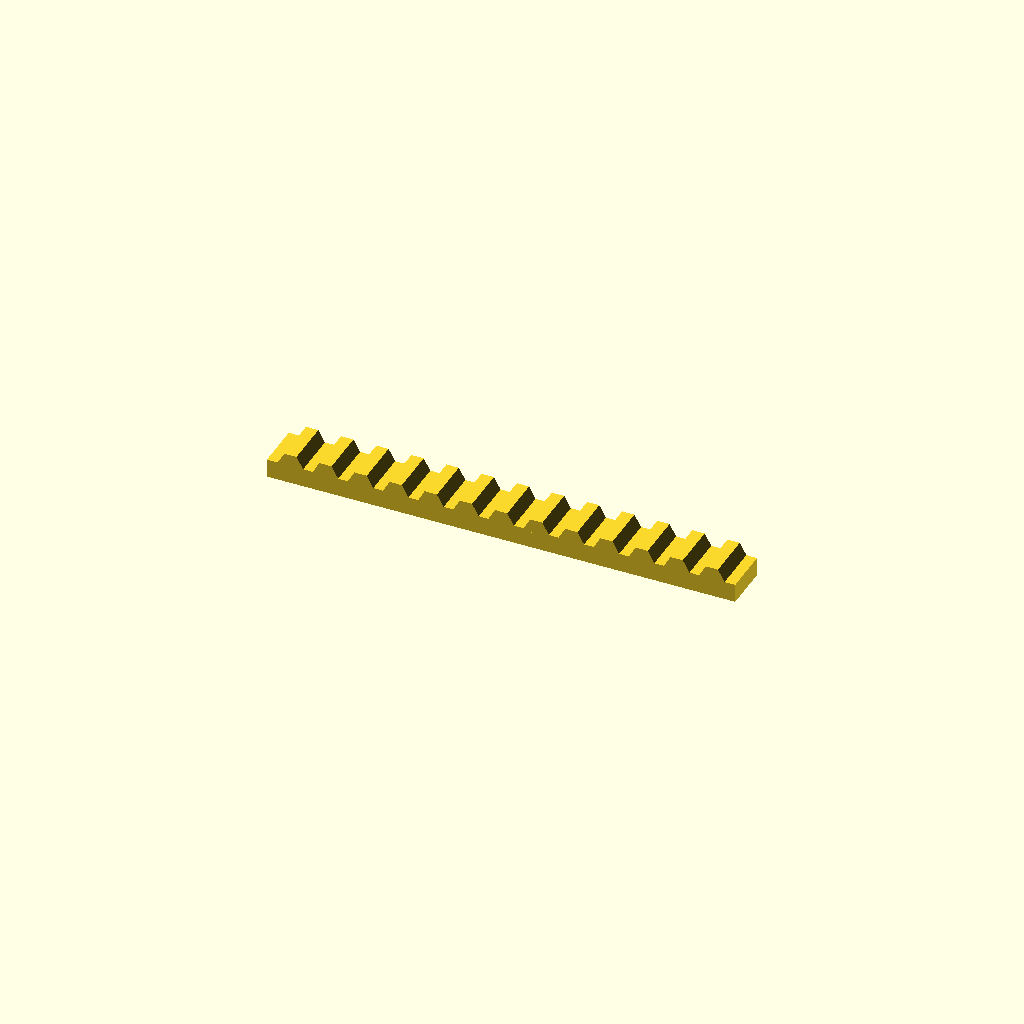
Cell 1: rendered with the file's own defaults.
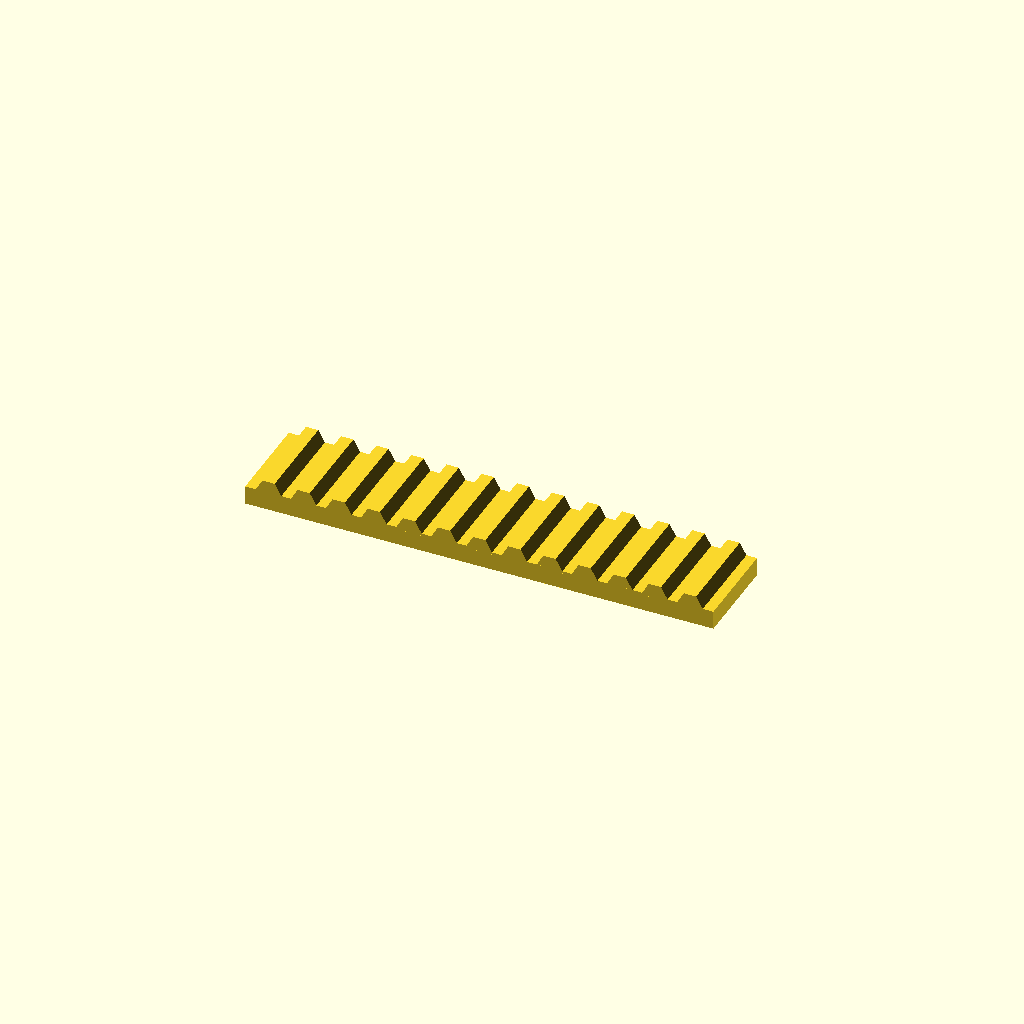
Cell 2 — bar_w set to 40, the other parameters unchanged.
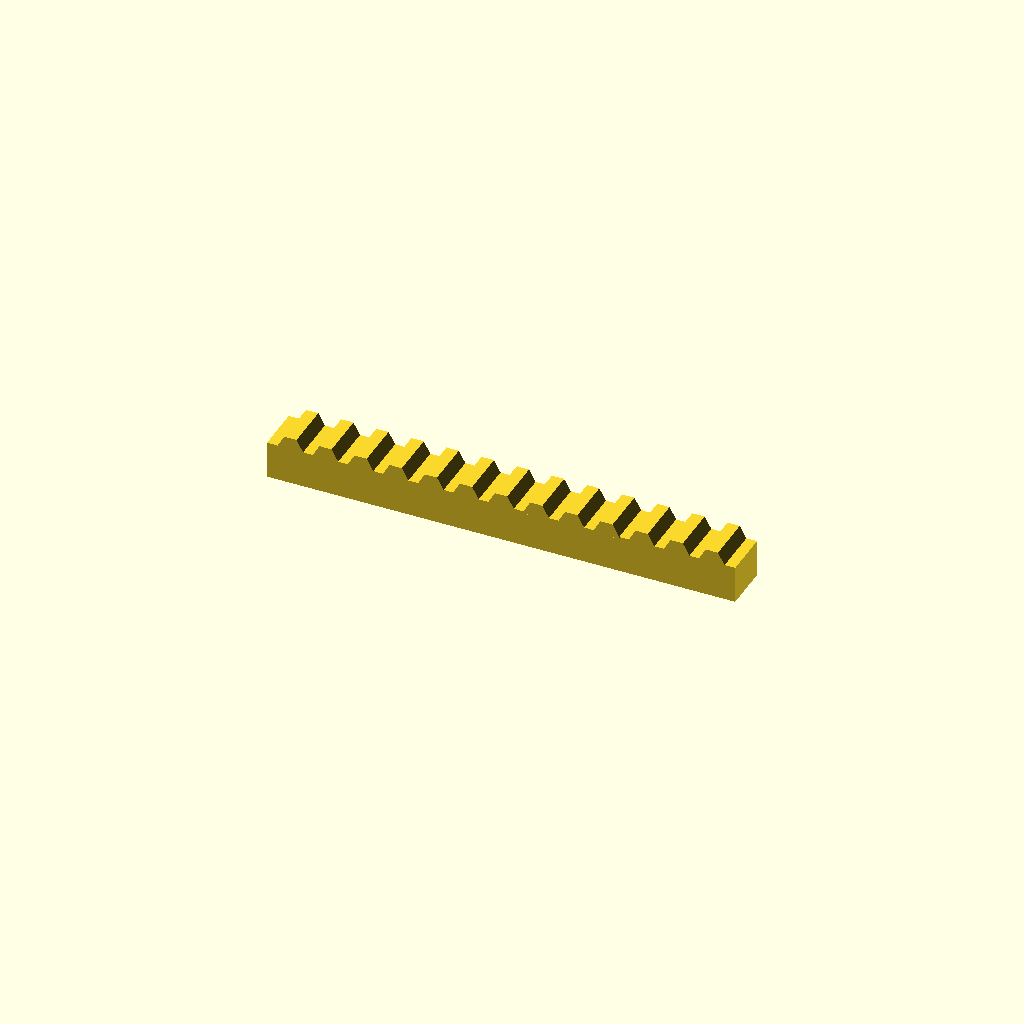
Cell 3 — bar_h set to 16, the other parameters unchanged.
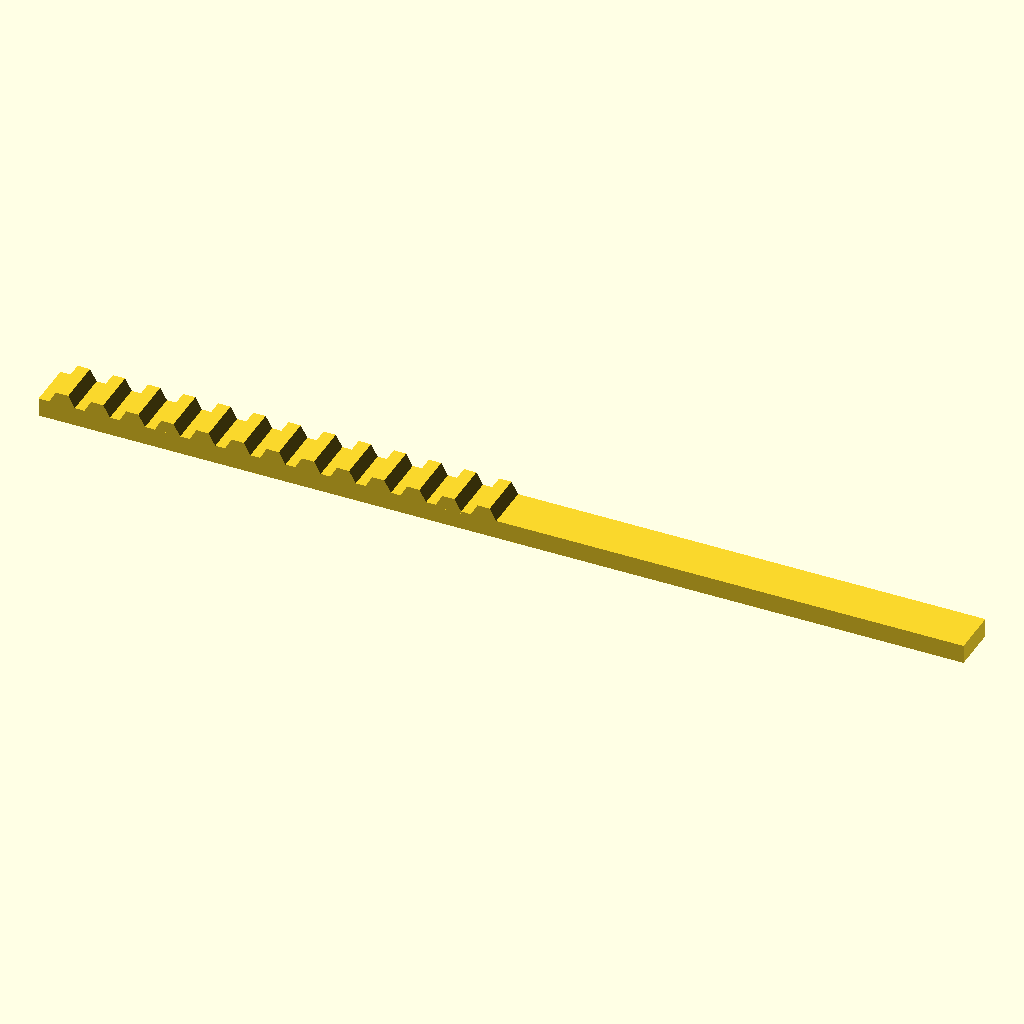
Cell 4: the same model with teeth = 26.
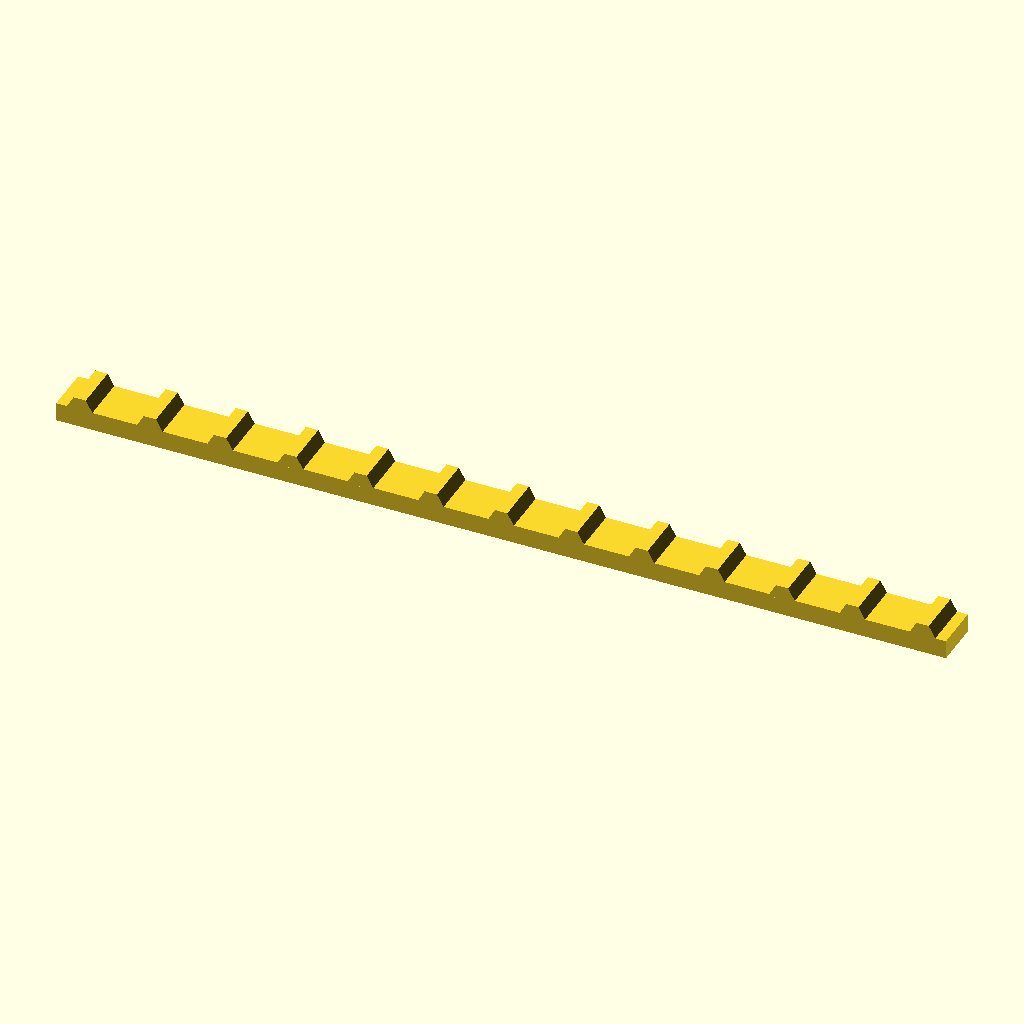
Cell 5 — pitch set to 30, the other parameters unchanged.
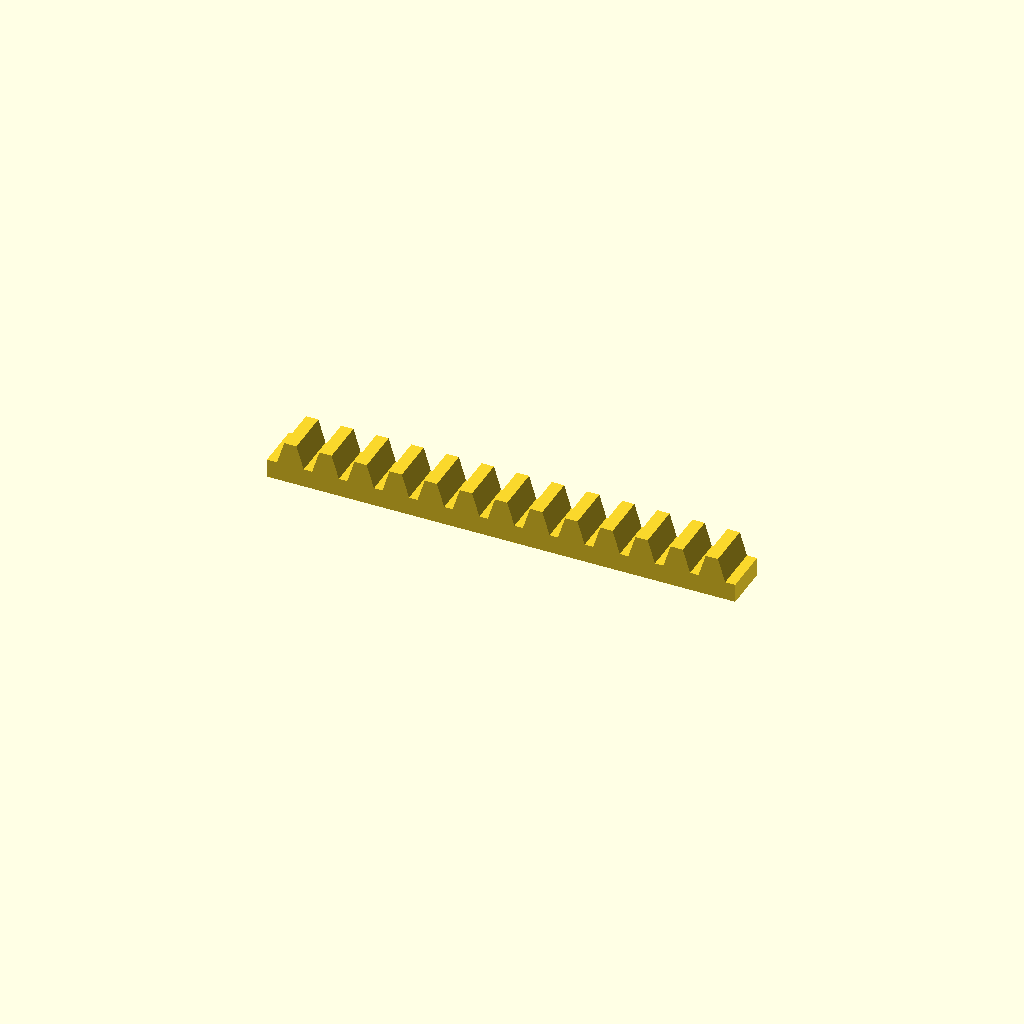
Cell 6 — tooth_h set to 10, the other parameters unchanged.
All cells are drawn from one camera (rotation 55°, 0°, 25°, orthographic, colour scheme Cornfield), so only the parameter changes between them.
Source of the model, optional_data/data/place1/rackbars/part_0108.scad:
$fn = 32;

// ----------------------------------------------------------------------
// Toothed rack, 13 teeth
// 15 mm pitch, 5 mm teeth
// ----------------------------------------------------------------------

// --- parameters (mm) ---
bar_w = 20;      // bar width (Y)
bar_h = 8;       // bar height (Z)
teeth = 13;      // number of teeth
pitch = 15;      // tooth pitch
tooth_h = 5;     // tooth height above the bar
root_w = 12;     // tooth width at the root
crest_w = 5.25;  // tooth width at the crest

// --- derived feature positions (mm) ---
span = (teeth - 1) * pitch;  // = 180   distance between the outer teeth
bar_l = span + root_w + 8;   // = 200   bar length: teeth plus 4 mm at each end
tooth_x = -span / 2;         // = -90   X of the first tooth
height = bar_h + tooth_h;    // = 13   overall height
feature_centers = [
  [tooth_x + 0 * pitch, -bar_w / 2],
  [tooth_x + 1 * pitch, -bar_w / 2],
  [tooth_x + 2 * pitch, -bar_w / 2],
  [tooth_x + 3 * pitch, -bar_w / 2],
  [tooth_x + 4 * pitch, -bar_w / 2],
  [tooth_x + 5 * pitch, -bar_w / 2],
  [tooth_x + 6 * pitch, -bar_w / 2],
  [tooth_x + 7 * pitch, -bar_w / 2],
  [tooth_x + 8 * pitch, -bar_w / 2],
  [tooth_x + 9 * pitch, -bar_w / 2],
  [tooth_x + 10 * pitch, -bar_w / 2],
  [tooth_x + 11 * pitch, -bar_w / 2],
  [tooth_x + 12 * pitch, -bar_w / 2]
];   // tooth centre line, drives the tooth loop

// bar with a rack of teeth, one extruded trapezoium per centre
module rack_tooth() {
  linear_extrude(height = bar_w)
    polygon(points = [
      [0, 0],
      [root_w, 0],
      [root_w / 2 + crest_w / 2, tooth_h + 1],
      [root_w / 2 - crest_w / 2, tooth_h + 1]
    ]);
}

union() {
  translate([-bar_l / 2, -bar_w, 0]) cube([bar_l, bar_w, bar_h]);
  for (centre = feature_centers)
    translate([centre[0] - root_w / 2, 0, bar_h - 1]) rotate([90, 0, 0]) rack_tooth();
}
Parameter table extracted from the source (name, type, default, range or options):
bar_w: number, default 20
bar_h: number, default 8
teeth: number, default 13
pitch: number, default 15
tooth_h: number, default 5
root_w: number, default 12
crest_w: number, default 5.25
